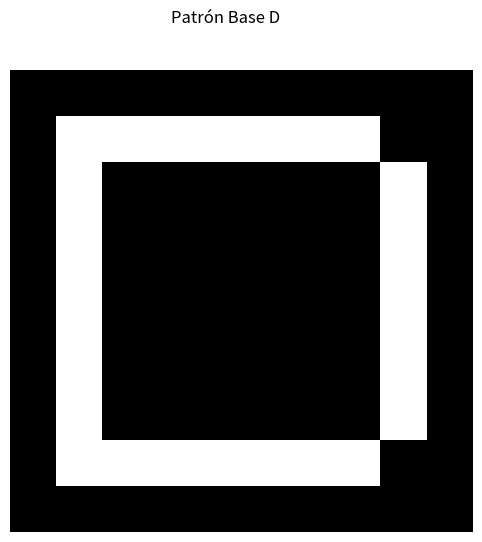
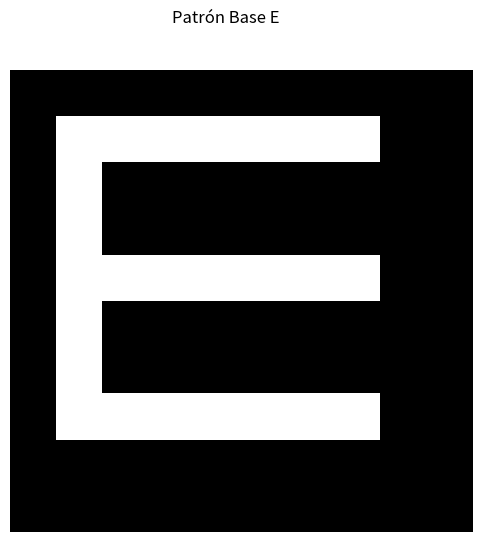
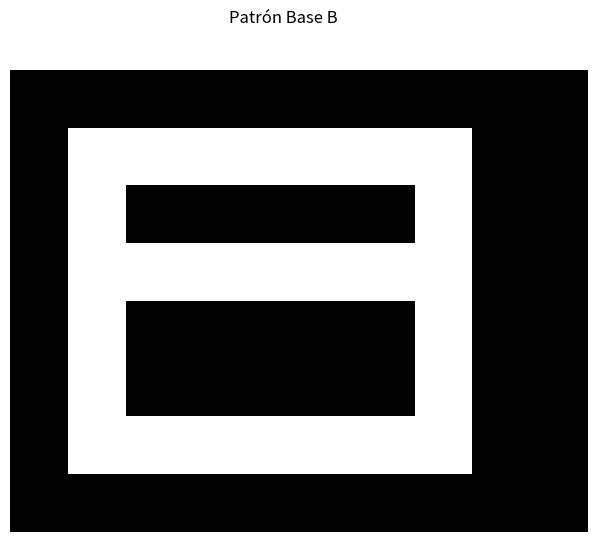
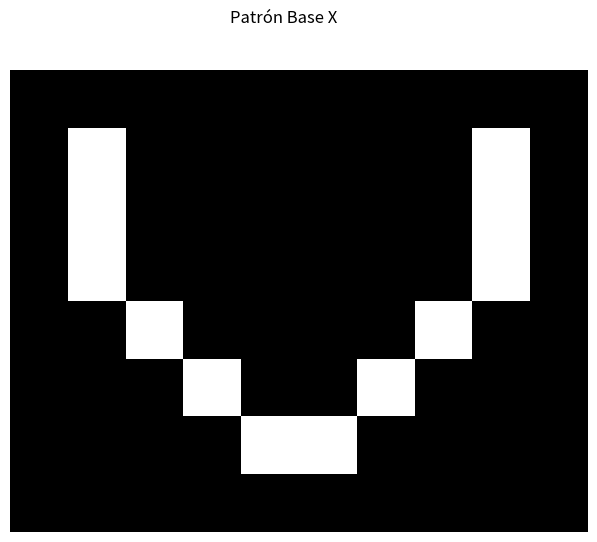
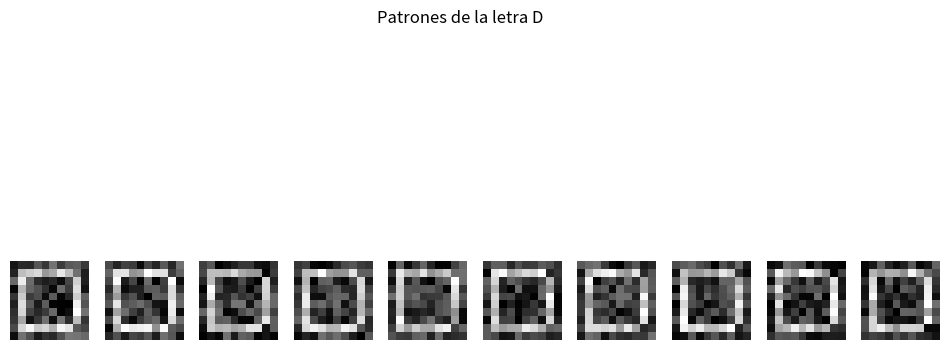
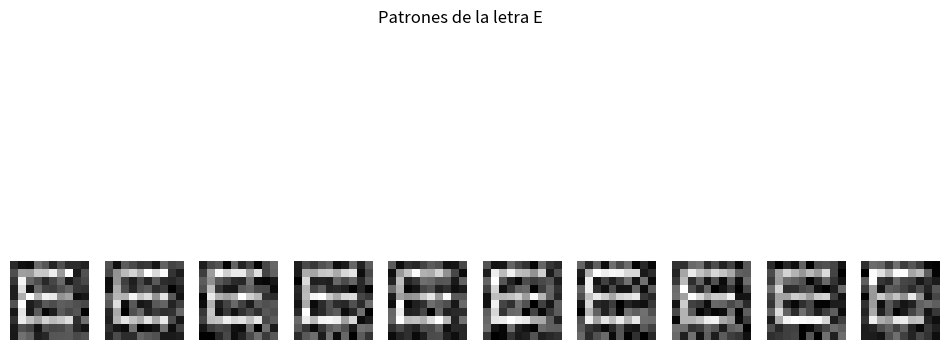
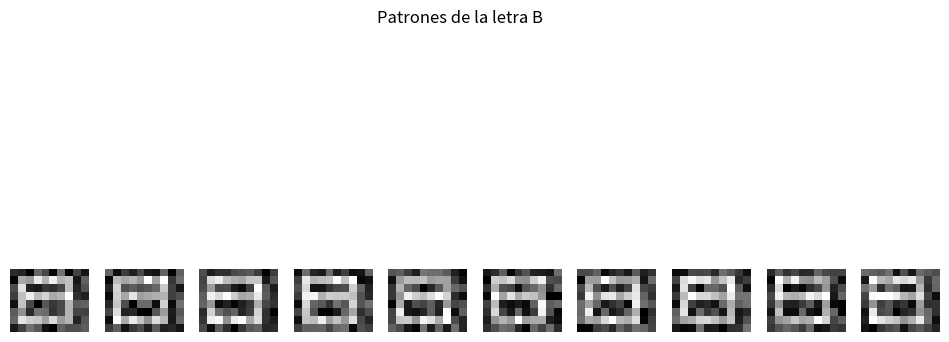
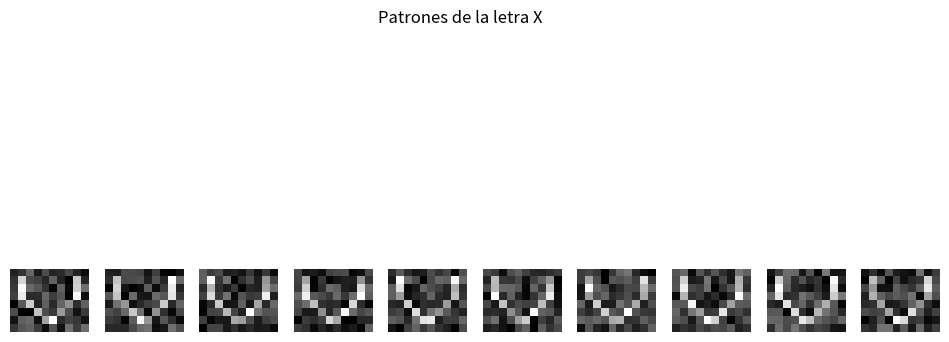

Reproduce these figures in Python, in order. (Note: this script raises an exception after producing the figures.)
import numpy as np
import matplotlib.pyplot as plt

# Definición de la base X
base_X = np.array([
    [0, 0, 0, 0, 0, 0, 0, 0, 0, 0],
    [0, 1, 0, 0, 0, 0, 0, 0, 1, 0],
    [0, 1, 0, 0, 0, 0, 0, 0, 1, 0],
    [0, 1, 0, 0, 0, 0, 0, 0, 1, 0],
    [0, 0, 1, 0, 0, 0, 0, 1, 0, 0],
    [0, 0, 0, 1, 0, 0, 1, 0, 0, 0],
    [0, 0, 0, 0, 1, 1, 0, 0, 0, 0],
    [0, 0, 0, 0, 0, 0, 0, 0, 0, 0]
])

# Definición de la base B
base_B = np.array([
    [0, 0, 0, 0, 0, 0, 0, 0, 0, 0],
    [0, 1, 1, 1, 1, 1, 1, 1, 0, 0],
    [0, 1, 0, 0, 0, 0, 0, 1, 0, 0],
    [0, 1, 1, 1, 1, 1, 1, 1, 0, 0],
    [0, 1, 0, 0, 0, 0, 0, 1, 0, 0],
    [0, 1, 0, 0, 0, 0, 0, 1, 0, 0],
    [0, 1, 1, 1, 1, 1, 1, 1, 0, 0],
    [0, 0, 0, 0, 0, 0, 0, 0, 0, 0]
])

# Definición de la base D
base_D = np.zeros((10, 10))
base_D[1:9, 1] = 1
base_D[2:8, 8] = 1
base_D[1, 2:8] = 1
base_D[8, 2:8] = 1

# Definición de la base E
base_E = np.zeros((10, 10))
base_E[1:8, 1] = 1
base_E[1, 2:8] = 1
base_E[4, 2:8] = 1
base_E[7, 2:8] = 1

# Generar patrones ruidosos
patterns_D = [base_D + np.random.uniform(-0.4, 0.4, base_D.shape) for _ in range(10)]
patterns_E = [base_E + np.random.uniform(-0.4, 0.4, base_E.shape) for _ in range(10)]
patterns_B = [base_B + np.random.uniform(-0.4, 0.4, base_B.shape) for _ in range(10)]
patterns_X = [base_X + np.random.uniform(-0.4, 0.4, base_X.shape) for _ in range(10)]

# Función para realizar SVD
def svd(matriz):
    U, S, VT = np.linalg.svd(matriz)
    return U, S, VT

# Función para visualizar patrones
def visualizar_patrones(patrones, titulo):
    num_patrones = len(patrones)
    fig, axes = plt.subplots(1, num_patrones, figsize=(12, 6))
    if num_patrones == 1:
        axes = [axes]
    for i in range(num_patrones):
        axes[i].imshow(patrones[i], cmap='gray')
        axes[i].axis('off')
    plt.suptitle(titulo)
    plt.show()

# Aplicar SVD a todos los patrones
dimensiones = 5
X = []
for patron in patterns_D + patterns_E + patterns_X + patterns_B:
    U, S, VT = svd(patron)
    X += [U[:, :dimensiones] @ np.diag(S[:dimensiones])]

# Etiquetas
Y = [0] * 10 + [1] * 10 + [2] * 10 + [3] * 10

# Función distancia euclidiana
def distancia_euclidiana(X, x_test):
    distancias = [0] * len(X)
    for i in range(len(X)):
        distancias[i] = np.sqrt(np.sum((X[i] - x_test) ** 2))
    return distancias

# Ordenar lista con posiciones
def ordenar_lista_con_posiciones(lista):
    lista_con_indices = [(lista[i], i) for i in range(len(lista))]
    for i in range(len(lista_con_indices)):
        min_index = i
        for j in range(i + 1, len(lista_con_indices)):
            if lista_con_indices[j][0] < lista_con_indices[min_index][0]:
                min_index = j
        lista_con_indices[i], lista_con_indices[min_index] = lista_con_indices[min_index], lista_con_indices[i]
    return lista_con_indices

# Implementación del KNN sin librerías externas
def KNN(k, lista_con_indices_ordenados, Y):
    clase1 = clase2 = clase3 = clase4 = 0
    for j in range(k):
        index = lista_con_indices_ordenados[j][1]
        if Y[index] == 0:
            clase1 += 1
        elif Y[index] == 1:
            clase2 += 1
        elif Y[index] == 2:
            clase3 += 1
        elif Y[index] == 3:
            clase4 += 1

    if clase1 >= clase2 and clase1 >= clase3 and clase1 >= clase4:
        return 0
    elif clase2 >= clase1 and clase2 >= clase3 and clase2 >= clase4:
        return 1
    elif clase3 >= clase1 and clase3 >= clase2 and clase3 >= clase4:
        return 2
    else:
        return 3

# Visualización de los resultados
visualizar_patrones([base_D], "Patrón Base D")
visualizar_patrones([base_E], "Patrón Base E")
visualizar_patrones([base_B], "Patrón Base B")
visualizar_patrones([base_X], "Patrón Base X")
visualizar_patrones(patterns_D, "Patrones de la letra D")
visualizar_patrones(patterns_E, "Patrones de la letra E")
visualizar_patrones(patterns_B, "Patrones de la letra B")
visualizar_patrones(patterns_X, "Patrones de la letra X")

# Clasificación con KNN sobre patrones ruidosos
for i in range(4):
    U, S, _ = svd(patterns_D[i])
    test_D = U[:, :dimensiones] @ np.diag(S[:dimensiones])

    U, S, _ = svd(patterns_E[i])
    test_E = U[:, :dimensiones] @ np.diag(S[:dimensiones])

    U, S, _ = svd(patterns_B[i])
    test_B = U[:, :dimensiones] @ np.diag(S[:dimensiones])

    U, S, _ = svd(patterns_X[i])
    test_X = U[:, :dimensiones] @ np.diag(S[:dimensiones])

    # Distancias
    distancias_D = distancia_euclidiana(X, test_D)
    distancias_E = distancia_euclidiana(X, test_E)
    distancias_B = distancia_euclidiana(X, test_B)
    distancias_X = distancia_euclidiana(X, test_X)

    ordenados_D = ordenar_lista_con_posiciones(distancias_D)
    ordenados_E = ordenar_lista_con_posiciones(distancias_E)
    ordenados_B = ordenar_lista_con_posiciones(distancias_B)
    ordenados_X = ordenar_lista_con_posiciones(distancias_X)

    K = 6
    clase_D = KNN(K, ordenados_D, Y)
    clase_E = KNN(K, ordenados_E, Y)
    clase_B = KNN(K, ordenados_B, Y)
    clase_X = KNN(K, ordenados_X, Y)

    visualizar_patrones([patterns_D[i]], f"Patrón ruidoso D #{i+1} - Clasificado como {['D','E','B','X'][clase_D]}")
    visualizar_patrones([patterns_E[i]], f"Patrón ruidoso E #{i+1} - Clasificado como {['D','E','B','X'][clase_E]}")
    visualizar_patrones([patterns_B[i]], f"Patrón ruidoso B #{i+1} - Clasificado como {['D','E','B','X'][clase_B]}")
    visualizar_patrones([patterns_X[i]], f"Patrón ruidoso X #{i+1} - Clasificado como {['D','E','B','X'][clase_X]}")
